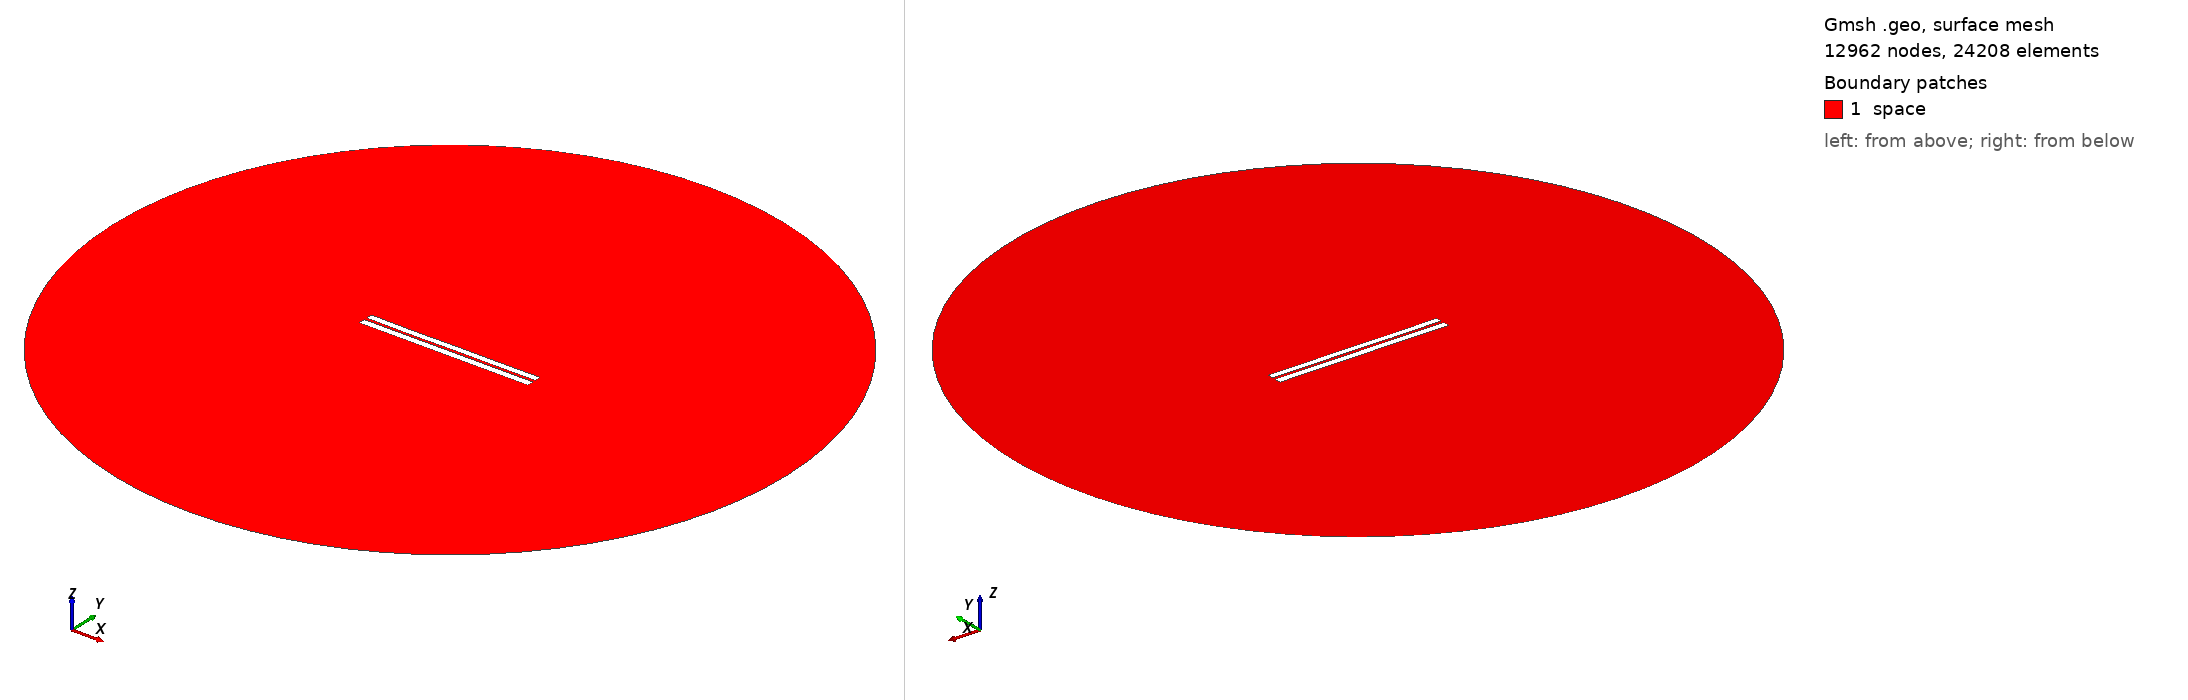

Gmsh geometry script, surface-meshed: 12962 nodes, 24208 surface elements. Boundary patches (legend numbers): 1 space. Left view from above one corner, right view from below the opposite corner. Legend entries are the model's physical surfaces. The drawing asked Gmsh for element sizes between 1% and 20% of the model's largest extent; the script's own settings can give other sizes.

=== 3282.geo (drawn) ===
//---------------------------------------
// Geometry kernel
//---------------------------------------

SetFactory("OpenCASCADE");



//---------------------------------------
// Parameters of the geometry
//---------------------------------------

// Overetch of the upper plate
overetch = 0.125;

// Distance between the plates
distance = 1.5;

// Discretization over the x axis (for the deformation)
nx = 50; 

// Length of the plate
L = 100 - overetch; 

// Number of modes
n = 4; 

// 1st mode coefficient
coeff(1) = -0.075;
beta(1) = 0.596864 * 3.1415926535 / L;

// 2nd mode coefficient
coeff(2) = -0.075;
beta(2) = 1.49418 * 3.1415926535 / L;

// 3rd mode coefficient
coeff(3) = -0.075;
beta(3) = 2.50025 * 3.1415926535 / L;

// 4th mode coefficient
coeff(4) = -0.075;
beta(4) = 3.49999 * 3.1415926535 / L;



//---------------------------------------
// Upper plate (deformed rectangle)
//---------------------------------------

// Coordiantes of the upper plate
xmin = -50;
xmax = 50 - overetch;

// Height of the upper plate
yheight = 4 - 2 * overetch;

// Indexes of the points
UpperID[] = {};
LowerID[] = {};
LeftID[] = {};
RightID[] = {};

// Point index
p = 1;

// Horizontal edges
For i In {1:nx}
    x = xmin + (i-1)*(xmax - xmin)/(nx-1);

    y_bottom = distance / 2 + overetch;
    For j In {1:n}
        C = (Cosh(beta(j)*L) + Cos(beta(j)*L)) / (Sinh(beta(j)*L) + Sin(beta(j)*L));
        y_bottom  = y_bottom + coeff(j) * (Cosh(beta(j)*(x+50)) - Cos(beta(j)*(x+50)) - C * (Sinh(beta(j)*(x+50)) - Sin(beta(j)*(x+50))));
    EndFor

    y_top = y_bottom + yheight;

    Point(p) = {x, y_top, 0, 1.0};
    UpperID[i] = p;
    p = p + 1;

    Point(p) = {x, y_bottom, 0, 1.0};
    LowerID[i] = p;
    p = p + 1;
EndFor

// Create point lists
UpperPts[] = {}; LowerPts[] = {};
For i In {1:nx}
  UpperPts[] += {UpperID[i]};
  LowerPts[] += {LowerID[i]};
EndFor

// Build splines
Spline(1) = {UpperPts[]};
Spline(2) = {LowerPts[]};
Line(3) = {LowerPts[nx-1], UpperPts[nx-1]};
Line(4) = {LowerPts[0], UpperPts[0]};

// Build the plane surface
Curve Loop(1) = {2, 3, -1, -4};
Plane Surface(1) = {1};



//---------------------------------------
// Lower plate (rectangle)
//---------------------------------------

// Vertices
Point(1001) = {-50, -1, 0, 1.0};
Point(1002) = { 50, -1, 0, 1.0};
Point(1003) = { 50,  -5, 0, 1.0};
Point(1004) = {-50,  -5, 0, 1.0};

// Edges
Line(5) = {1001, 1002};
Line(6) = {1002, 1003};
Line(7) = {1003, 1004};
Line(8) = {1004, 1001};

// Plane surface
Line Loop(2) = {5, 6, 7, 8};
Plane Surface(2) = {2}; 



//---------------------------------------
// Outer (fictious) boundary
//---------------------------------------

// Points
Point(1005) = {0, 0, 0};       // Center
Point(1006) = {200, 0, 0};     // Start point
Point(1007) = {0, 200, 0};     // 90 degrees
Point(1008) = {-200, 0, 0};    // 180 degrees
Point(1009) = {0, -200, 0};    // 270 degrees

// Circle arcs (each needs start, center, end)
Circle(9) = {1006, 1005, 1007};
Circle(10) = {1007, 1005, 1008};
Circle(11) = {1008, 1005, 1009};
Circle(12) = {1009, 1005, 1006};

// Plane surface for the entire domain
Curve Loop(3) = {9, 10, 11, 12};
Surface(3) = {3};

// Subtract the plates from the whole domain to obtain the actual domain where we want to solve the equations
BooleanDifference{ Surface{3}; Delete; }{ Surface{1}; Surface{2}; Delete; }




//---------------------------------------
// Transfinite Lines/Curves
//---------------------------------------

// Set the number of points on the boundaries
r = 7;

// Plates
Transfinite Curve {1, 2} = 50*r Using Progression 1;
Transfinite Curve {3, 4} = 2*r Using Progression 1;
Transfinite Line {5, 7} = 50*r Using Progression 1;
Transfinite Line {6, 8} = 2*r Using Progression 1;

// Outer boundary
Transfinite Line {9, 10, 11, 12} = 20 Using Progression 1;



//---------------------------------------
// Physical groups
//---------------------------------------                

// Physical curves (boundaries)
Physical Line("force_segment", 10) = {2};
Physical Line("upper_plate", 11) = {1, 3, 4};
Physical Line("lower_plate", 12) = {5, 6, 7, 8};
Physical Line("boundary", 20) = {9, 10, 11, 12};

// Physical Surfaces
Physical Surface("space", 30) = {3};



//---------------------------------------
// 6. Generate the Mesh
//---------------------------------------

// 2D mesh generation
Mesh 2;
